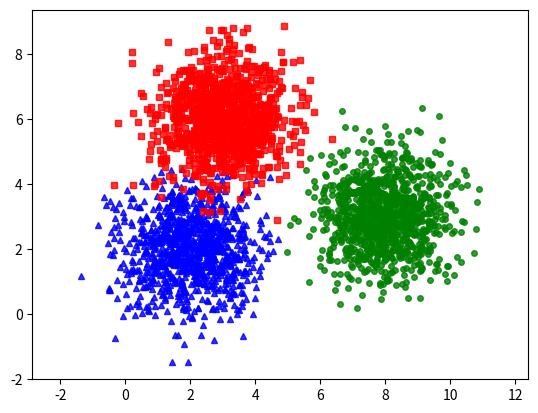

Reproduce this figure in Python.
from __future__ import print_function
import numpy as np 
import matplotlib.pyplot as plt
from scipy.spatial.distance import cdist
np.random.seed(11) # cố định 

# khoi tao nhom cac gia tri trung binh
means = [[2, 2], [8, 3], [3, 6]]

# khoi tao ma tran hiep phuong sai cho gia lap du lieu 
cov = [[1, 0], [0, 1]]

N = 1000
X0 = np.random.multivariate_normal(means[0], cov, N)
X1 = np.random.multivariate_normal(means[1], cov, N)
X2 = np.random.multivariate_normal(means[2], cov, N)
X = np.concatenate((X0, X1, X2), axis=0)

original_label = np.asarray([0]*N + [1]*N + [2]*N).T

def kmeans_plt(X, label):
    K = np.amax(label) + 1
    X0 = X[label == 0]
    X1 = X[label == 1]
    X2 = X[label == 2]
    
    plt.plot(X0[:, 0], X0[:, 1], 'b^', markersize = 4, alpha = .8)
    plt.plot(X1[:, 0], X1[:, 1], 'go', markersize = 4, alpha = .8)
    plt.plot(X2[:, 0], X2[:, 1], 'rs', markersize = 4, alpha = .8)
    
    
    
    plt.axis('equal')
    plt.plot()
    plt.show()
    
kmeans_plt(X, original_label)